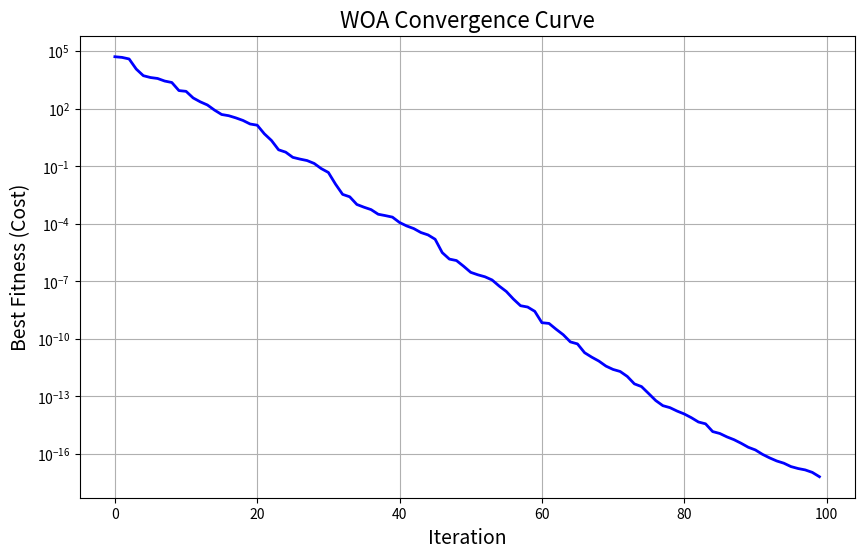

Reproduce this figure in Python.
import numpy as np
import matplotlib.pyplot as plt

# --- ADD THESE TWO LINES HERE ---
import matplotlib
matplotlib.use('Agg') # This allows saving files without a GUI window
# --------------------------------

# ---------------------------------------------------------
# 1. Objective Function (The problem we want to solve)
# ---------------------------------------------------------
def objective_function(x):
    """
    Sphere function: f(x) = sum(x^2)
    Global minimum is 0 at x = [0, 0, ..., 0]
    """
    return np.sum(x**2)

# ---------------------------------------------------------
# 2. Whale Optimization Algorithm (WOA) Implementation
# ---------------------------------------------------------
def whale_optimization_algorithm(obj_func, dim, search_agents_no, max_iter, lb, ub):
    
    # Initialize position of whales
    whales_pos = np.random.uniform(lb, ub, (search_agents_no, dim))
    
    # Initialize Leader (Best Whale)
    leader_pos = np.zeros(dim)
    leader_score = float("inf")  # We minimize, so init with infinity
    
    # Convergence curve to store the best score at each iteration
    convergence_curve = []
    
    print("Optimization started...")
    
    # Main Loop
    for t in range(max_iter):
        
        # Linearly decreasing 'a' from 2 to 0
        # This controls the transition from exploration to exploitation
        a = 2 - t * (2 / max_iter)
        
        for i in range(search_agents_no):
            
            # Boundary handling: Check if whales are out of search space
            whales_pos[i, :] = np.clip(whales_pos[i, :], lb, ub)
            
            # Calculate fitness
            fitness = obj_func(whales_pos[i, :])
            
            # Update Leader
            if fitness < leader_score:
                leader_score = fitness
                leader_pos = whales_pos[i, :].copy() 
        
        # Update the position of each whale
        for i in range(search_agents_no):
            
            r1 = np.random.random() # Random number [0, 1]
            r2 = np.random.random() # Random number [0, 1]
            
            A = 2 * a * r1 - a  # Equation (2.3) in WOA paper
            C = 2 * r2          # Equation (2.4) in WOA paper
            
            # Parameters for spiral update
            b = 1
            l = (np.random.random() * 2) - 1 # Random number [-1, 1]
            p = np.random.random()           # Probability to switch mechanism
            
            if p < 0.5:
                if abs(A) < 1:
                    # SHRINKING ENCIRCLING MECHANISM (Exploitation)
                    # Update position towards the leader
                    D = abs(C * leader_pos - whales_pos[i, :])
                    whales_pos[i, :] = leader_pos - A * D
                else:
                    # SEARCH FOR PREY (Exploration)
                    # Select a random whale
                    random_whale_index = np.random.randint(0, search_agents_no)
                    random_whale_pos = whales_pos[random_whale_index, :]
                    
                    D = abs(C * random_whale_pos - whales_pos[i, :])
                    whales_pos[i, :] = random_whale_pos - A * D
            
            else:
                # SPIRAL UPDATING POSITION (Bubble-net attacking)
                # Equation (2.5) in WOA paper
                distance_to_leader = abs(leader_pos - whales_pos[i, :])
                whales_pos[i, :] = distance_to_leader * np.exp(b * l) * np.cos(2 * np.pi * l) + leader_pos
        
        # Store best score
        convergence_curve.append(leader_score)
        
        if t % 5 == 0:
            print(f"Iteration {t}: Best Fitness = {leader_score}")

    return leader_score, leader_pos, convergence_curve

# ---------------------------------------------------------
# 3. Execution Block
# ---------------------------------------------------------
if __name__ == "__main__":
    # Parameters
    DIM = 30                # Number of dimensions (variables)
    SEARCH_AGENTS = 50      # Population size (number of whales)
    MAX_ITER = 100          # Maximum iterations
    LOWER_BOUND = -100      # Lower bound of search space
    UPPER_BOUND = 100       # Upper bound of search space
    
    # Run WOA
    best_score, best_pos, curve = whale_optimization_algorithm(
        objective_function, DIM, SEARCH_AGENTS, MAX_ITER, LOWER_BOUND, UPPER_BOUND
    )
    
    print("\n-------------------------------------------")
    print("Optimization Finished!")
    print(f"Best Fitness Found: {best_score}")
    print(f"Best Position: {best_pos[:5]} ... (showing first 5 dims)")
    print("-------------------------------------------")
    
    # Plotting the Convergence Curve (Crucial for your Demo)
    plt.figure(figsize=(10, 6))
    plt.plot(curve, color='blue', linewidth=2)
    plt.title('WOA Convergence Curve', fontsize=16)
    plt.xlabel('Iteration', fontsize=14)
    plt.ylabel('Best Fitness (Cost)', fontsize=14)
    plt.grid(True)
    plt.yscale('log') # Log scale helps see convergence better for 0 targets
    plt.savefig('WOA_convergence.png') # Saves the image for your PPT
    plt.show()